Labelled photos from "data_split", an image-classification folder in ImAle/IA_CNN_BrainTumor. The possible labels are: glioma, meningioma, no tumor, pituitary tumor.

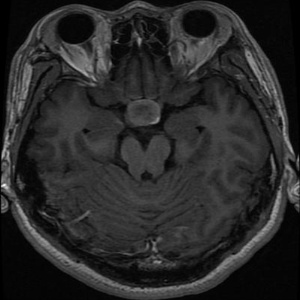
Label: pituitary tumor

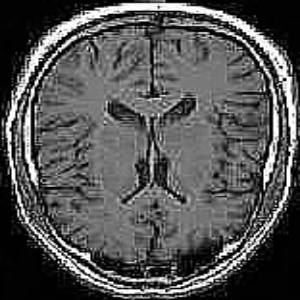
Label: no tumor

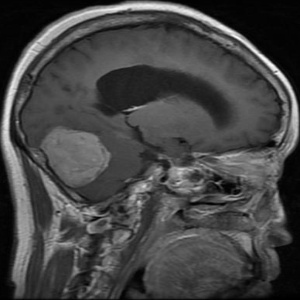
Label: meningioma

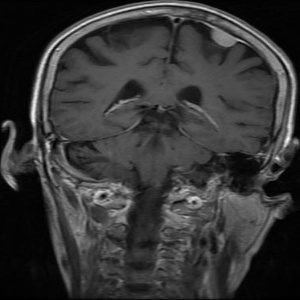
Label: meningioma

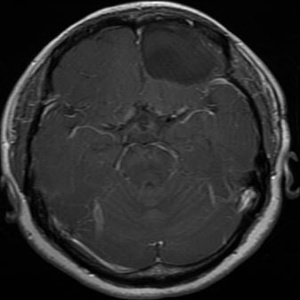
Label: glioma

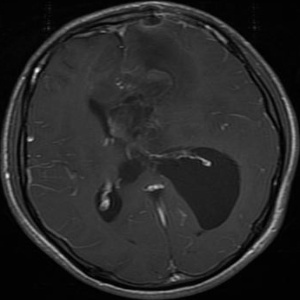
Label: glioma
